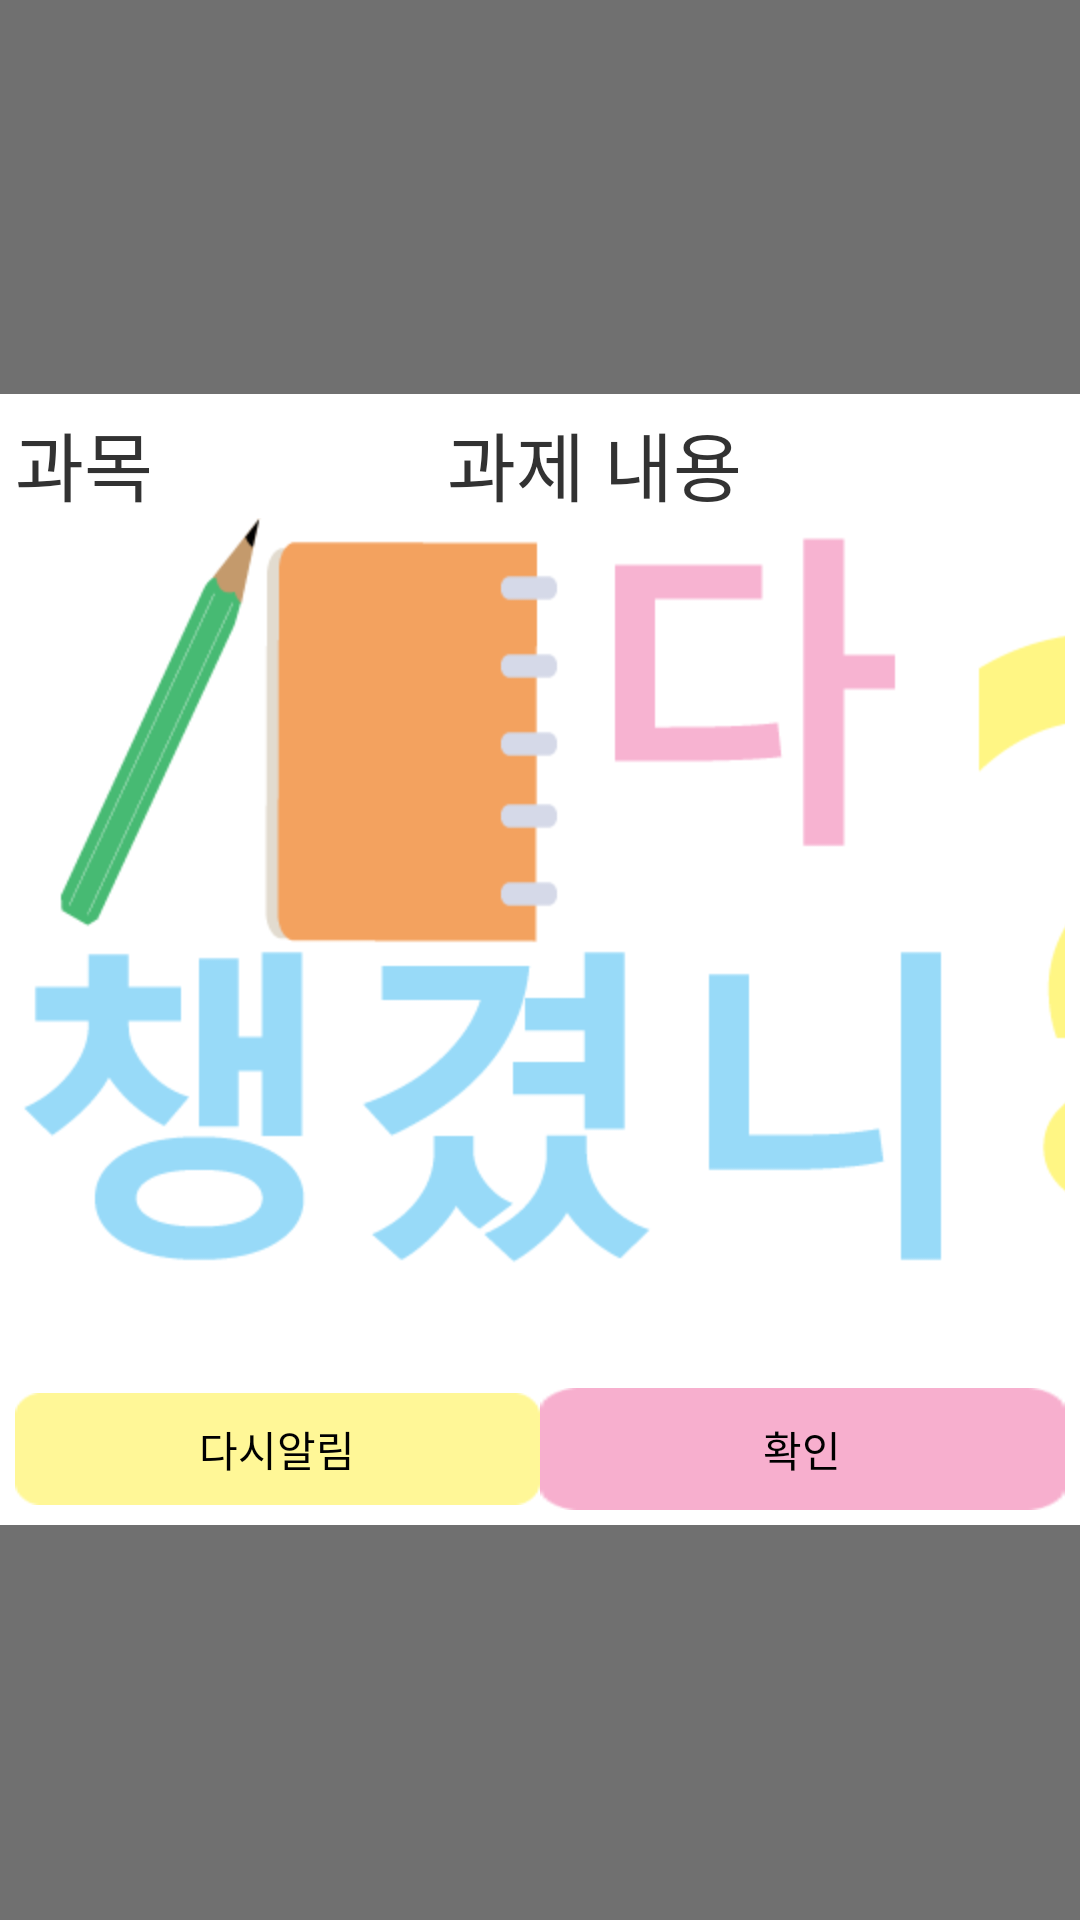

The Android layout XML behind this screen, and the referenced resources:
<!-- AndroidManifest.xml: application theme android:Theme.Light.NoTitleBar -->
<!-- res/layout/test_dialoglayout.xml -->
<?xml version="1.0" encoding="utf-8"?>
<RelativeLayout xmlns:android="http://schemas.android.com/apk/res/android"
    android:layout_width="match_parent"
    android:layout_height="match_parent"
    android:background="#8f000000"
    android:gravity="center"
    android:orientation="vertical" >

    <TableLayout
        android:id="@+id/tableLayout1"
        android:layout_width="fill_parent"
        android:layout_height="wrap_content"
        android:background="#ffffffff"
        android:padding="5dp" >


        <LinearLayout
            android:layout_width="wrap_content"
            android:layout_height="wrap_content" >

            <TextView
                android:id="@+id/test_gawjae_name"
                android:layout_width="0dp"
                android:layout_height="wrap_content"
                android:textSize="25dp"
                android:layout_weight="0.7"
                android:text="과목" />

            <TextView
                android:id="@+id/test_gawjae_info"
                android:layout_width="0dp"
                android:textSize="25dp"
                android:layout_weight="1"
                android:layout_height="wrap_content"
                android:text="과제 내용" />

        </LinearLayout>
        <ImageView
            android:id="@+id/txt1"
            android:layout_width="wrap_content"
            android:layout_height="wrap_content"
            android:padding="0dp"
            android:scaleType="matrix"
            android:src="@drawable/splash" />
        
        <TableRow>

            <Button
                android:id="@+id/revibrate_btn2"
                android:layout_width="0dp"
                android:layout_height="wrap_content"
                android:background="@drawable/btn_jg"
                android:layout_weight="1"
                android:text="다시알림" />

            <Button
                android:id="@+id/ok_btn1"
                android:layout_width="0dp"
                android:layout_height="wrap_content"
                android:layout_weight="1"
                android:background="@drawable/btn_g"
                android:text="확인" />
        </TableRow>
    </TableLayout>

</RelativeLayout>
<!-- resources referenced by this layout -->
<resources>
  <!-- drawable btn_g: png bitmap (drawable-hdpi, 471 bytes) -->
  <!-- drawable btn_jg: png bitmap (drawable-hdpi, 492 bytes) -->
  <!-- drawable splash: png bitmap (drawable-hdpi, 14936 bytes) -->
</resources>
